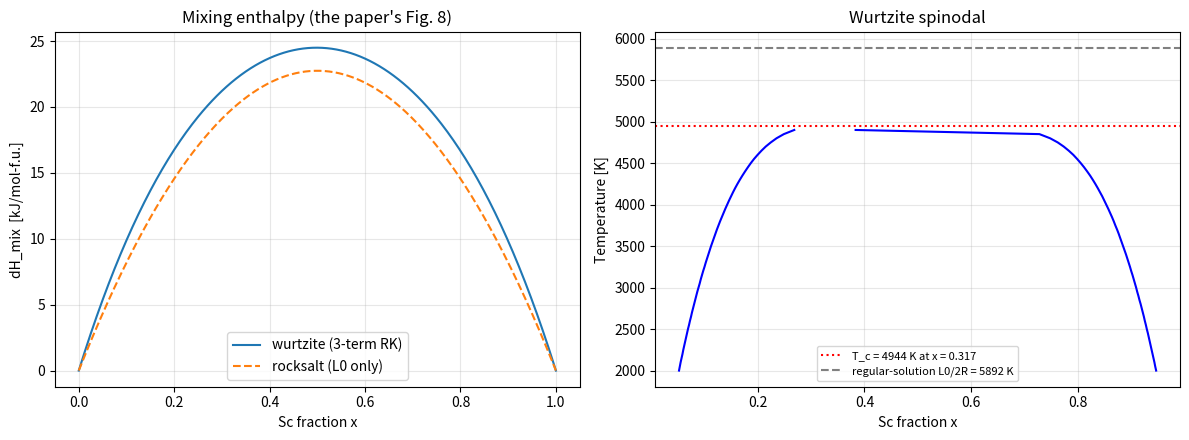

Write the Python code that produced this figure.
import math

GAS_CONSTANT = 8.314462618            # J / (mol K)
ROOM_TEMPERATURE = 298.15             # K
JOULE_PER_ELECTRONVOLT = 96485.33212  # J/mol per eV/atom

ATOMS_PER_FORMULA_UNIT_WURTZITE = 2   # (Al,Sc)(N)
ATOMS_PER_FORMULA_UNIT_ROCKSALT = 2   # (Al,Sc)(N,Va) on the N-full end


def joules_per_formula_unit_to_millielectronvolt_per_atom(value_joule_per_formula_unit,
                                                          atoms_per_formula_unit=2):
    """J/mol-formula-unit -> meV/atom."""
    return (value_joule_per_formula_unit / atoms_per_formula_unit
            / JOULE_PER_ELECTRONVOLT * 1000.0)

CHECK_RESULTS = []


def check_value(computed, expected, tolerance_relative, label,
                expect_failure=False, note=""):
    """Assert computed ~= expected to a relative tolerance; record PASS/FAIL."""
    if expected == 0:
        relative_error = abs(computed)
    else:
        relative_error = abs(computed - expected) / abs(expected)
    passed = relative_error <= tolerance_relative
    as_expected = (passed != expect_failure)
    CHECK_RESULTS.append({"label": label, "computed": computed, "expected": expected,
                          "relative_error": relative_error, "passed": passed,
                          "expect_failure": expect_failure, "as_expected": as_expected,
                          "note": note})
    tag = "PASS" if passed else "FAIL"
    if expect_failure:
        tag += " (expected FAIL)" if not passed else " (UNEXPECTED PASS)"
    print(f"[{tag:22s}] {label}\n"
          f"{'':24s} computed={computed:.6g}  expected={expected:.6g}  rel.err={relative_error:.3g}"
          + (f"\n{'':24s} {note}" if note else ""))
    return passed


def check_zero(computed, absolute_tolerance, label, note=""):
    passed = abs(computed) <= absolute_tolerance
    CHECK_RESULTS.append({"label": label, "computed": computed, "expected": 0.0,
                          "relative_error": abs(computed), "passed": passed,
                          "expect_failure": False, "as_expected": passed, "note": note})
    print(f"[{'PASS' if passed else 'FAIL':22s}] {label}\n"
          f"{'':24s} computed={computed:.6g}  |tol|={absolute_tolerance:.3g}"
          + (f"\n{'':24s} {note}" if note else ""))
    return passed


def summarise_checks():
    total = len(CHECK_RESULTS)
    as_expected = sum(1 for r in CHECK_RESULTS if r["as_expected"])
    print(f"\n{'='*78}\n{as_expected}/{total} checks behaved as expected.")
    unexpected = [r for r in CHECK_RESULTS if not r["as_expected"]]
    if unexpected:
        print("UNEXPECTED:")
        for r in unexpected:
            print(f"  - {r['label']}  (rel.err {r['relative_error']:.3g})")
    else:
        print("ALL AS EXPECTED (including the two deliberate failures of section 9).")

def sgte_gibbs_energy(coefficients, temperature):
    """G(T) = a + b T + c T lnT + d T^2 + e/T + f T^3   [J per mol of atoms]."""
    a, b, c, d, e, f = coefficients
    return (a + b * temperature + c * temperature * math.log(temperature)
            + d * temperature ** 2 + e / temperature + f * temperature ** 3)


def sgte_entropy(coefficients, temperature):
    a, b, c, d, e, f = coefficients
    return -(b + c * (math.log(temperature) + 1.0) + 2.0 * d * temperature
             - e / temperature ** 2 + 3.0 * f * temperature ** 2)


def sgte_enthalpy(coefficients, temperature):
    a, b, c, d, e, f = coefficients
    return (a - c * temperature - d * temperature ** 2
            + 2.0 * e / temperature - 2.0 * f * temperature ** 3)


# ---- SGTE reference states (Dinsdale 1991), 298.15 K < T < 700 / 800 K branches ----
# (a, b, c, d, e, f)
GIBBS_ALUMINIUM_FCC_LOW = (-7976.15, 137.093038, -24.3671976,
                           -1.884662e-3, 74092.0, -0.877664e-6)
GIBBS_SCANDIUM_HCP_LOW = (-8689.547, 153.48097, -28.1882,
                          +3.21892e-3, 72177.0, -1.64531e-6)
GIBBS_HALF_NITROGEN_GAS_LOW = (-3750.675, -9.45425, -12.7819,
                               -1.76686e-3, -32374.0, 2.681e-9)

print("SGTE reference states at 298.15 K "
      "(H - H_SER must vanish; S must match the standard entropy)\n")
for name, coefficients, standard_entropy in [
        ("Al fcc  ", GIBBS_ALUMINIUM_FCC_LOW, 28.30),
        ("Sc hcp  ", GIBBS_SCANDIUM_HCP_LOW, 34.64),
        ("0.5 N2  ", GIBBS_HALF_NITROGEN_GAS_LOW, 191.61 / 2)]:
    enthalpy = sgte_enthalpy(coefficients, ROOM_TEMPERATURE)
    entropy = sgte_entropy(coefficients, ROOM_TEMPERATURE)
    print(f"  {name}  H-H_SER = {enthalpy:12.4f} J/mol      "
          f"S = {entropy:9.4f}  (SGTE {standard_entropy:.2f})")

# --- Table 2, Al-Sc-N ternary. J per mol of model; model = (Al,Sc)(N) = 1 f.u. = 2 atoms
REDLICH_KISTER_WURTZITE = (97970.4838186,     # L^0
                           434.322298892,     # L^1
                           17960.9058372)     # L^2
REDLICH_KISTER_ROCKSALT = (90970.6587083,)    # L^0 only -- the paper fits no more

# --- Table 2, wurtzite endmembers. J per mol of formula unit.
# Signs reconstructed; proven below against Table 3's entropy.
GIBBS_ALUMINIUM_NITRIDE_WURTZITE = (-315445.36, 291.78238, -45.177271,
                                    -0.00285744685, 683276.5, 1.69215267e-17)
GIBBS_SCANDIUM_NITRIDE_WURTZITE = (-347780.61, 285.610224, -48.138732,
                                   -0.0011557218, 295515.2, 0.0)

# --- Sc-N rocksalt (FCC) vacancy interaction -- the ONLY vacancy modelling in the paper
REDLICH_KISTER_SCANDIUM_NITRIDE_FCC_VACANCY = (20606.0368145, 22501.84214)

# --- Tables 3 and 4, as printed
ALUMINIUM_NITRIDE_ENTHALPY_TABLE3_KJ_PER_MOL_ATOM = -157.07
ALUMINIUM_NITRIDE_ENTROPY_TABLE3 = 10.07          # J/(mol-atom K)
SCANDIUM_NITRIDE_ENTHALPY_TABLE4 = -185.5         # kJ/mol -- per ATOM despite the label
SCANDIUM_NITRIDE_LATTICE_CONSTANT_NM = 0.452
ALUMINIUM_SCANDIUM_NITRIDE_LATTICE_CONSTANT_NM = 0.442

print("wurtzite  L0, L1, L2 =", REDLICH_KISTER_WURTZITE, "J/mol-f.u.")
print("rocksalt  L0         =", REDLICH_KISTER_ROCKSALT, "J/mol-f.u.")

def excess_gibbs_energy(scandium_fraction, redlich_kister_coefficients):
    """Redlich-Kister excess Gibbs energy, J per mol of formula unit."""
    x = scandium_fraction
    asymmetry = 1.0 - 2.0 * x
    series = sum(coefficient * asymmetry ** order
                 for order, coefficient in enumerate(redlich_kister_coefficients))
    return x * (1.0 - x) * series


def ideal_mixing_entropy(scandium_fraction):
    """Configurational entropy on the CATION sublattice only, J/(mol-f.u. K).

    Only the cation sublattice mixes, so per ATOM this is half the usual R ln2 --
    0.347 kB/atom, not 0.693. That halving is why the excess VIBRATIONAL entropy of
    mixing (0.1-0.2 kB/atom in substitutional alloys) is such a large fraction of the
    total here, and why omitting it matters.
    """
    x = scandium_fraction
    if x <= 0.0 or x >= 1.0:
        return 0.0
    return -GAS_CONSTANT * (x * math.log(x) + (1.0 - x) * math.log(1.0 - x))


def gibbs_energy_of_mixing(scandium_fraction, temperature, redlich_kister_coefficients):
    return (excess_gibbs_energy(scandium_fraction, redlich_kister_coefficients)
            - temperature * ideal_mixing_entropy(scandium_fraction))


def second_derivative_of_mixing(scandium_fraction, temperature,
                                redlich_kister_coefficients, step=1e-5):
    x, h = scandium_fraction, step
    return (gibbs_energy_of_mixing(x + h, temperature, redlich_kister_coefficients)
            - 2.0 * gibbs_energy_of_mixing(x, temperature, redlich_kister_coefficients)
            + gibbs_energy_of_mixing(x - h, temperature, redlich_kister_coefficients)) / h ** 2


def spinodal_interval(temperature, redlich_kister_coefficients, sample_count=20001):
    """Composition range over which d2G/dx2 < 0, or None if the alloy is stable."""
    unstable = [1e-4 + (1.0 - 2e-4) * i / (sample_count - 1)
                for i in range(sample_count)
                if second_derivative_of_mixing(1e-4 + (1.0 - 2e-4) * i / (sample_count - 1),
                                               temperature, redlich_kister_coefficients) < 0.0]
    return (min(unstable), max(unstable)) if unstable else None


def critical_temperature(redlich_kister_coefficients,
                         lower_bound=1000.0, upper_bound=9000.0, iterations=60):
    """Highest T with any spinodal region, plus the composition where it closes."""
    low, high = lower_bound, upper_bound
    for _ in range(iterations):
        middle = 0.5 * (low + high)
        if spinodal_interval(middle, redlich_kister_coefficients, 4001):
            low = middle
        else:
            high = middle
    interval = spinodal_interval(low, redlich_kister_coefficients, 200001)
    critical_composition = 0.5 * (interval[0] + interval[1]) if interval else float("nan")
    return low, critical_composition


wurtzite_critical_temperature, wurtzite_critical_composition = \
    critical_temperature(REDLICH_KISTER_WURTZITE)
regular_solution_estimate = REDLICH_KISTER_WURTZITE[0] / (2.0 * GAS_CONSTANT)
rocksalt_critical_temperature = REDLICH_KISTER_ROCKSALT[0] / (2.0 * GAS_CONSTANT)

print(f"wurtzite, FULL three-term RK : T_c = {wurtzite_critical_temperature:7.1f} K "
      f"at x_c = {wurtzite_critical_composition:.4f}")
print(f"wurtzite, regular-solution   : T_c = {regular_solution_estimate:7.1f} K at x   = 0.5"
      f"   <-- overstates by "
      f"{(regular_solution_estimate/wurtzite_critical_temperature-1)*100:.0f}%")
print(f"rocksalt, L0 only (exact)    : T_c = {rocksalt_critical_temperature:7.1f} K at x   = 0.5")
print("\nSpinodal interval versus temperature:")
for temperature in (3000, 4000, 4500, 4900, 4940, 4944, 5000, 5892):
    interval = spinodal_interval(temperature, REDLICH_KISTER_WURTZITE)
    print(f"  T = {temperature:5d} K  ->  "
          + (f"{interval[0]:.4f} .. {interval[1]:.4f}" if interval else "single phase"))

def strain_relaxation_factor(film_thickness_nm, critical_thickness_nm):
    """Fraction of the fully-coherent strain energy retained at a given thickness."""
    if film_thickness_nm <= critical_thickness_nm:
        return 1.0
    ratio = critical_thickness_nm / film_thickness_nm
    return ratio * (1.0 + math.log(film_thickness_nm / critical_thickness_nm))


CRITICAL_THICKNESS_NM = 2.0   # Zhang et al., JAP 114, 243516 -- NOT from Hirata
print(f"Relaxation factor f(h) with h_c = {CRITICAL_THICKNESS_NM} nm\n")
reference_factor = strain_relaxation_factor(10.0, CRITICAL_THICKNESS_NM)
for thickness_nm in (2.0, 10.0, 50.0, 100.0, 1000.0, 2000.0):
    factor = strain_relaxation_factor(thickness_nm, CRITICAL_THICKNESS_NM)
    label = "  <-- the paper models these" if thickness_nm in (10.0, 50.0, 100.0) else (
            "  <-- REAL FILMS" if thickness_nm >= 1000.0 else "")
    print(f"  h = {thickness_nm:7.0f} nm   f = {factor:.5f}   "
          f"({reference_factor/factor:5.1f}x weaker than at 10 nm){label}")

# ################  PLACEHOLDERS -- NOT FROM HIRATA ET AL.  ################
# Provided only so that the strain cells evaluate end to end. Replace before use.
PLACEHOLDER_WARNING = ("STAND-IN VALUE, not from Hirata et al. (2020) -- "
                       "digitize Figs. 10/11 or recompute before relying on this.")

def placeholder_shear_modulus_pascal(scandium_fraction):
    """~130 GPa for AlN softening toward ~90 GPa by x = 0.3. STAND-IN."""
    return (130.0 - 130.0 * scandium_fraction) * 1e9


def placeholder_poisson_ratio(scandium_fraction):
    """0.22 for AlN rising toward 0.40 by x = 0.375 (Zhang). STAND-IN."""
    return 0.22 + (0.40 - 0.22) * min(scandium_fraction / 0.375, 1.0)


def placeholder_misfit_strain(scandium_fraction):
    """Vegard between a(AlN) = 3.112 A and a(wz-ScN) ~ 3.65 A, on an AlN reference. STAND-IN."""
    return (3.112 + scandium_fraction * (3.65 - 3.112) - 3.112) / 3.112


PLACEHOLDER_MOLAR_VOLUME_CUBIC_METRE_PER_MOL = 1.259e-5   # AlN wurtzite. STAND-IN.

print("!! " + PLACEHOLDER_WARNING)

def strain_energy_joule_per_formula_unit(scandium_fraction, film_thickness_nm,
                                        critical_thickness_nm=CRITICAL_THICKNESS_NM):
    """Eqs. (20)-(21) evaluated with PLACEHOLDER elastic data. Trend only."""
    shear_modulus = placeholder_shear_modulus_pascal(scandium_fraction)
    poisson_ratio = placeholder_poisson_ratio(scandium_fraction)
    misfit = placeholder_misfit_strain(scandium_fraction)
    coherent_energy = (2.0 * PLACEHOLDER_MOLAR_VOLUME_CUBIC_METRE_PER_MOL * shear_modulus
                       * (1.0 + poisson_ratio) / (1.0 - poisson_ratio) * misfit ** 2)
    return coherent_energy * strain_relaxation_factor(film_thickness_nm, critical_thickness_nm)


print("Strain energy vs mixing enthalpy at x = 0.30   (PLACEHOLDER elastic data)\n")
mixing_enthalpy = excess_gibbs_energy(0.30, REDLICH_KISTER_WURTZITE)
print(f"  mixing enthalpy (Table 2, real)     = {mixing_enthalpy/1000:7.2f} kJ/mol-f.u.")
for thickness_nm in (10.0, 100.0, 1000.0):
    strain_energy = strain_energy_joule_per_formula_unit(0.30, thickness_nm)
    print(f"  strain energy at h = {thickness_nm:6.0f} nm      = {strain_energy/1000:7.2f} "
          f"kJ/mol-f.u.   ({strain_energy/mixing_enthalpy*100:5.1f} % of mixing enthalpy)")
print("\n  For scale: the OMITTED excess vibrational free energy of mixing at ~1000 K is")
print("  roughly 2.5 kJ/mol-f.u. at x = 0.5 -- larger than the strain term at every real thickness.")

CHECK_RESULTS.clear()

# ---- SGTE reference states: H - H_SER must vanish, S must match ----
check_zero(sgte_enthalpy(GIBBS_ALUMINIUM_FCC_LOW, ROOM_TEMPERATURE), 0.05,
           "Al fcc: H(298.15) - H_SER = 0  [proves the sign reconstruction]")
check_zero(sgte_enthalpy(GIBBS_SCANDIUM_HCP_LOW, ROOM_TEMPERATURE), 0.05,
           "Sc hcp: H(298.15) - H_SER = 0  [proves the sign reconstruction]")
check_value(sgte_entropy(GIBBS_ALUMINIUM_FCC_LOW, ROOM_TEMPERATURE), 28.30, 0.002,
            "Al fcc: S(298.15) vs SGTE 28.30 J/(mol K)")
check_value(sgte_entropy(GIBBS_SCANDIUM_HCP_LOW, ROOM_TEMPERATURE), 34.64, 0.002,
            "Sc hcp: S(298.15) vs SGTE 34.64 J/(mol K)")
check_zero(sgte_enthalpy(GIBBS_HALF_NITROGEN_GAS_LOW, ROOM_TEMPERATURE), 0.05,
           "0.5 N2 gas: H(298.15) - H_SER = 0  [proves the sign reconstruction]")
check_value(sgte_entropy(GIBBS_HALF_NITROGEN_GAS_LOW, ROOM_TEMPERATURE), 191.61 / 2, 0.002,
            "0.5 N2 gas: S(298.15) vs half the SGTE 191.61 J/(mol K)")

# ---- Table 2 wurtzite AlN against Table 3 ----
aluminium_nitride_entropy = sgte_entropy(GIBBS_ALUMINIUM_NITRIDE_WURTZITE,
                                         ROOM_TEMPERATURE) / ATOMS_PER_FORMULA_UNIT_WURTZITE
check_value(aluminium_nitride_entropy, ALUMINIUM_NITRIDE_ENTROPY_TABLE3, 0.005,
            "AlN wurtzite S(298.15) from Table 2 vs Table 3's 10.07 J/(mol-atom K)",
            note="the T-dependent coefficients are correct")

aluminium_nitride_enthalpy = (sgte_enthalpy(GIBBS_ALUMINIUM_NITRIDE_WURTZITE, ROOM_TEMPERATURE)
                              / ATOMS_PER_FORMULA_UNIT_WURTZITE / 1000.0)
check_value(aluminium_nitride_enthalpy, ALUMINIUM_NITRIDE_ENTHALPY_TABLE3_KJ_PER_MOL_ATOM, 0.01,
            "AlN wurtzite dH(298.15) from Table 2 vs Table 3's -157.07 kJ/mol-atom",
            expect_failure=True,
            note="DELIBERATE: Table 2 and Table 3 disagree by 8.50 kJ/mol-atom (5.4%)")

# ---- Redlich-Kister sanity ----
check_zero(excess_gibbs_energy(0.0, REDLICH_KISTER_WURTZITE), 1e-9,
           "Redlich-Kister vanishes at x = 0")
check_zero(excess_gibbs_energy(1.0, REDLICH_KISTER_WURTZITE), 1e-9,
           "Redlich-Kister vanishes at x = 1")

# ---- the headline mixing / critical-point numbers ----
check_value(excess_gibbs_energy(0.5, REDLICH_KISTER_WURTZITE),
            REDLICH_KISTER_WURTZITE[0] / 4.0, 1e-12,
            "dH_mix(wurtzite, x=0.5) = L0/4 = 24492.6 J/mol-f.u.")
check_value(joules_per_formula_unit_to_millielectronvolt_per_atom(
                excess_gibbs_energy(0.5, REDLICH_KISTER_WURTZITE)), 126.92, 0.001,
            "dH_mix(wurtzite, x=0.5) in meV/atom")
check_value(ideal_mixing_entropy(0.5), GAS_CONSTANT * math.log(2.0), 1e-12,
            "ideal mixing entropy at x=0.5 = R ln2 (per mol CATION sites)")
check_value(ideal_mixing_entropy(0.5) / ATOMS_PER_FORMULA_UNIT_WURTZITE
            / (GAS_CONSTANT), 0.3466, 0.001,
            "... = 0.347 kB/atom, HALF the usual 0.693 because only cations mix")
check_value(wurtzite_critical_temperature, 4943.6, 0.005,
            "wurtzite T_c from the FULL three-term RK",
            note="NOT 5892 K -- that is the regular-solution shortcut")
check_value(wurtzite_critical_composition, 0.3172, 0.01,
            "wurtzite x_c -- the apex is NOT at x = 0.5")
check_value(rocksalt_critical_temperature, 5470.6, 0.001,
            "rocksalt T_c = L0/2R (exact here: only L0 was fitted)")

# ---- strain relaxation factor ----
for thickness_nm, expected in ((10.0, 0.52189), (50.0, 0.16876),
                               (100.0, 0.09824), (1000.0, 0.014431)):
    check_value(strain_relaxation_factor(thickness_nm, 2.0), expected, 1e-3,
                f"strain relaxation factor at h = {thickness_nm:.0f} nm")

# ---- the strain <-> interaction-parameter identity behind dL0 = -K ----
_stiffness = 12345.0
for _x in (0.15, 0.4, 0.77):
    check_zero(_stiffness * _x ** 2
               - (_stiffness * _x - _stiffness * _x * (1.0 - _x)), 1e-9,
               f"identity K x^2 = K x - K x(1-x) at x = {_x}  [the basis of dL0 = -K]")

# ---- Table 4 unit label ----
check_value(SCANDIUM_NITRIDE_ENTHALPY_TABLE4 * 2.0, -185.5, 0.01,
            "ScN Table 4 read as per-FORMULA-UNIT",
            expect_failure=True,
            note="DELIBERATE: only the per-ATOM reading is consistent; the label is wrong by 2x")

summarise_checks()

try:
    import matplotlib.pyplot as plt
    HAVE_MATPLOTLIB = True
except ImportError:
    HAVE_MATPLOTLIB = False
    print("matplotlib not installed -- skipping plots. The numerical results above are unaffected.")

if HAVE_MATPLOTLIB:
    compositions = [i / 400.0 for i in range(401)]
    figure, (axis_left, axis_right) = plt.subplots(1, 2, figsize=(12, 4.5))

    axis_left.plot(compositions,
                   [excess_gibbs_energy(x, REDLICH_KISTER_WURTZITE) / 1000.0
                    for x in compositions], label="wurtzite (3-term RK)")
    axis_left.plot(compositions,
                   [excess_gibbs_energy(x, REDLICH_KISTER_ROCKSALT) / 1000.0
                    for x in compositions], "--", label="rocksalt (L0 only)")
    axis_left.set_xlabel("Sc fraction x"); axis_left.set_ylabel("dH_mix  [kJ/mol-f.u.]")
    axis_left.set_title("Mixing enthalpy (the paper's Fig. 8)")
    axis_left.legend(); axis_left.grid(alpha=0.3)

    temperatures = list(range(2000, 5200, 50))
    lower_branch, upper_branch, plotted = [], [], []
    for temperature in temperatures:
        interval = spinodal_interval(temperature, REDLICH_KISTER_WURTZITE, 4001)
        if interval:
            plotted.append(temperature)
            lower_branch.append(interval[0]); upper_branch.append(interval[1])
    axis_right.plot(lower_branch, plotted, "b-")
    axis_right.plot(upper_branch, plotted, "b-")
    axis_right.axhline(wurtzite_critical_temperature, color="r", ls=":",
                       label=f"T_c = {wurtzite_critical_temperature:.0f} K "
                             f"at x = {wurtzite_critical_composition:.3f}")
    axis_right.axhline(regular_solution_estimate, color="grey", ls="--",
                       label=f"regular-solution L0/2R = {regular_solution_estimate:.0f} K")
    axis_right.set_xlabel("Sc fraction x"); axis_right.set_ylabel("Temperature [K]")
    axis_right.set_title("Wurtzite spinodal"); axis_right.legend(fontsize=8)
    axis_right.grid(alpha=0.3)
    plt.tight_layout()
    plt.show()
